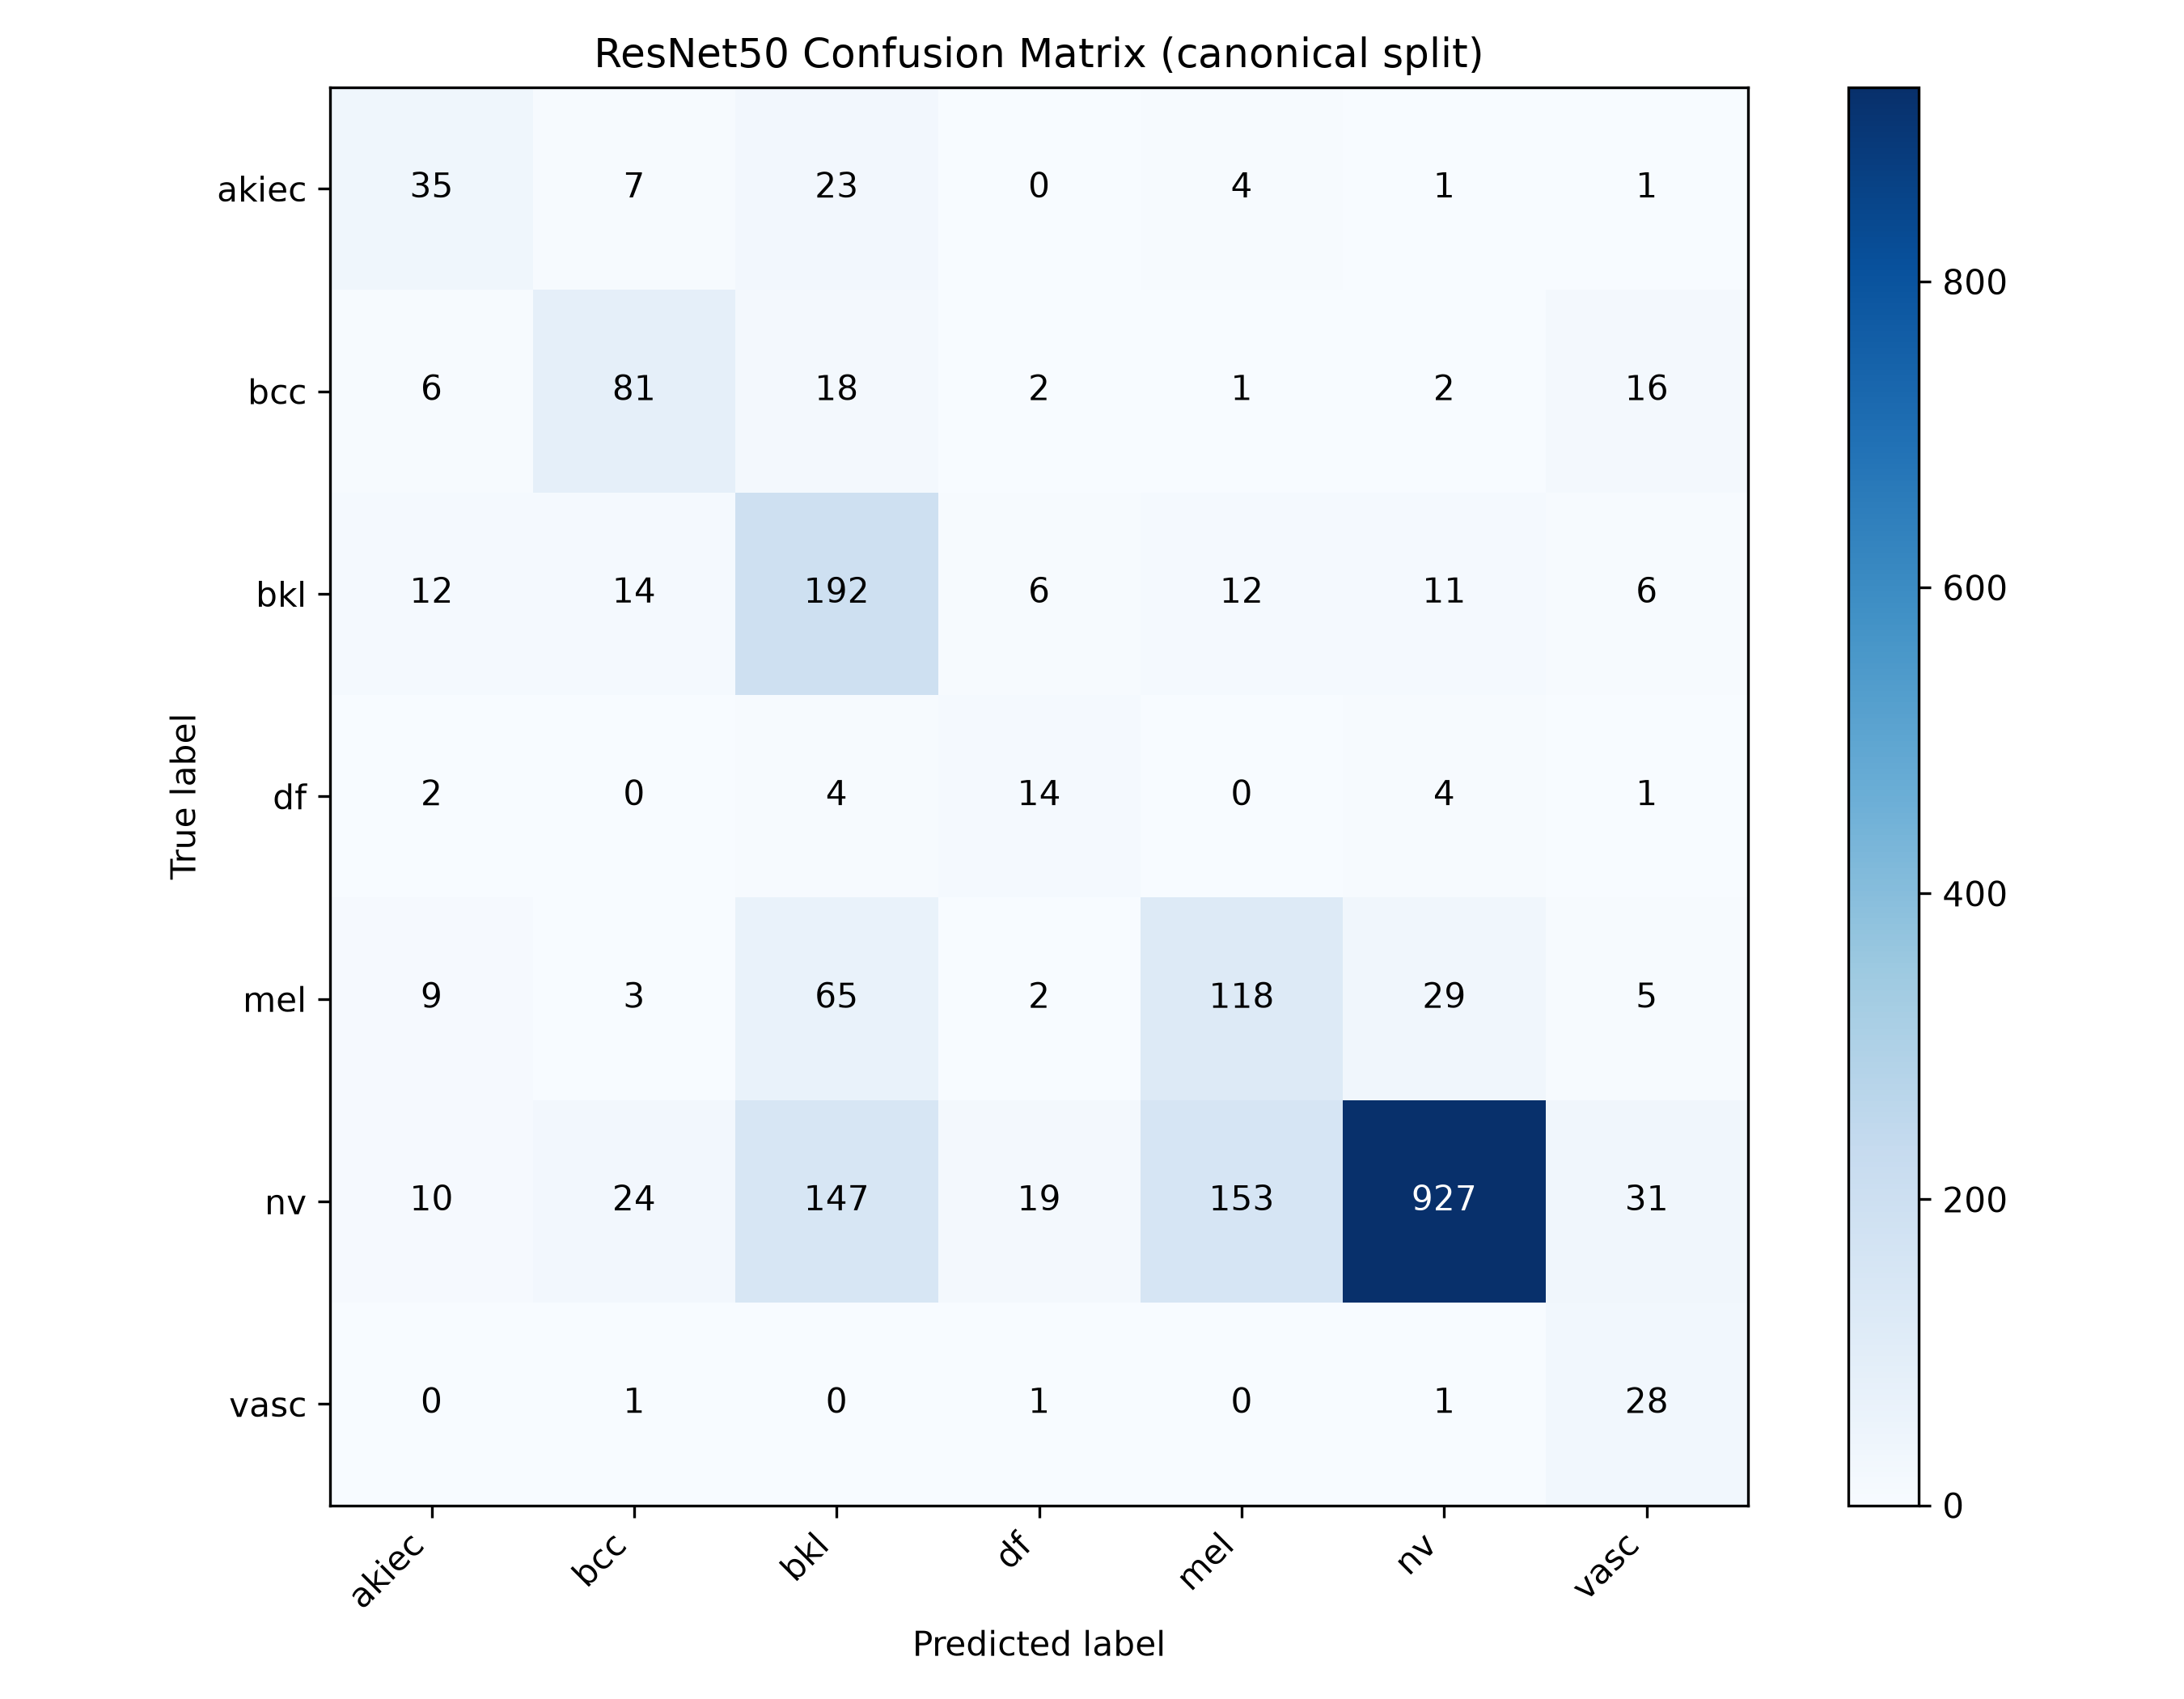

Source data for this figure (header and first rows):
, akiec, bcc, bkl, df, mel, nv, vasc
akiec, 35, 7, 23, 0, 4, 1, 1
bcc, 6, 81, 18, 2, 1, 2, 16
bkl, 12, 14, 192, 6, 12, 11, 6
df, 2, 0, 4, 14, 0, 4, 1
mel, 9, 3, 65, 2, 118, 29, 5
nv, 10, 24, 147, 19, 153, 927, 31
vasc, 0, 1, 0, 1, 0, 1, 28
